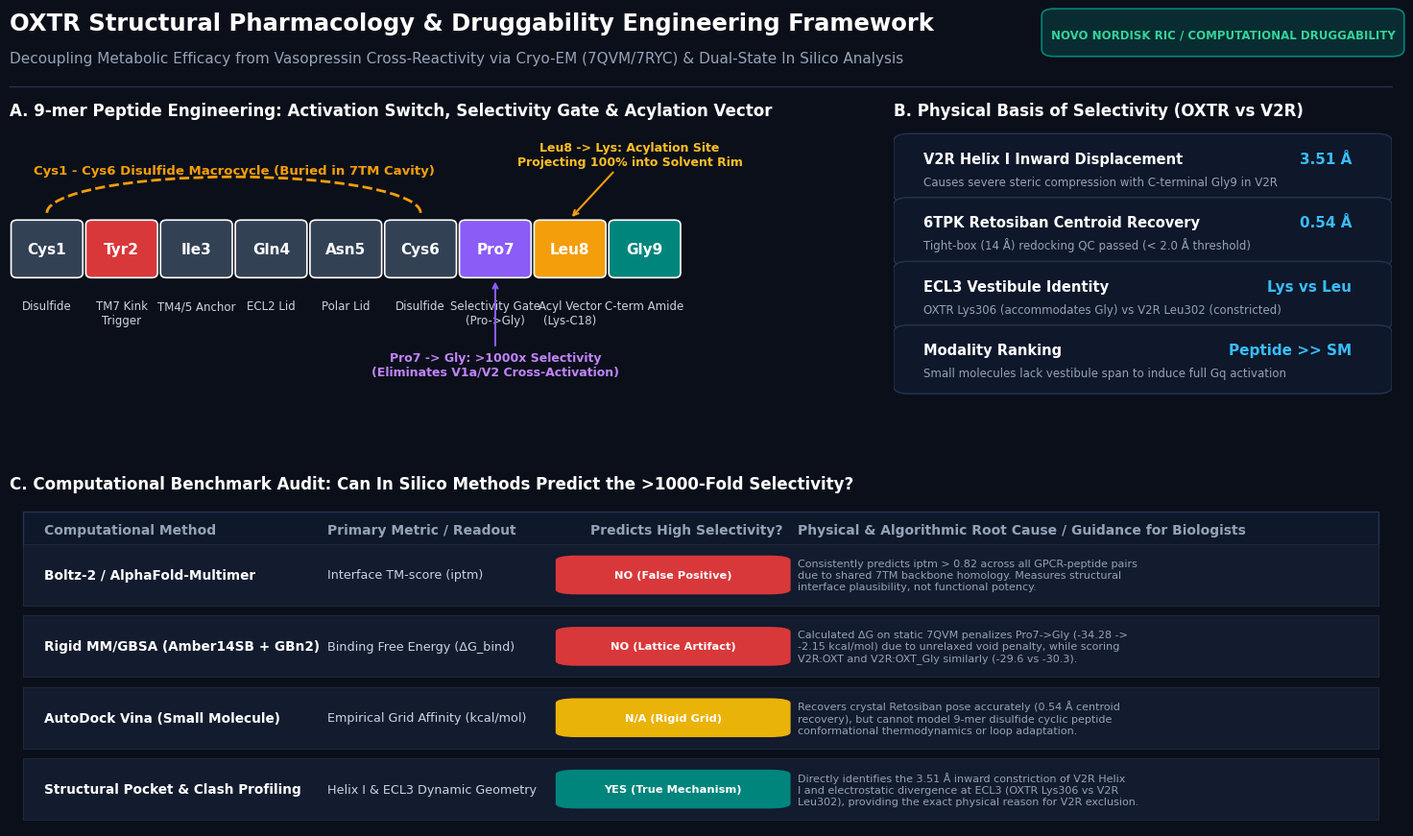

Reproduce this figure in Python. (Note: this script raises an exception after producing the figure.)
#!/usr/bin/env python3
"""
scripts/plot_oxtr_druggability_summary.py

Generate a high-DPI scientific overview diagram for OXTR structural pharmacology:
- Panel A: 9-mer Peptide Engineering Map (Pro7Gly selectivity switch & Lys8 acylation vector)
- Panel B: Dual-State & Cross-Subtype Structural Clash Mechanism (7QVM vs 6TPK vs 7DW9)
- Panel C: In Silico Benchmark Evaluation (Can computational tools predict the selectivity?)

Refined with generous title/subtitle vertical spacing, explicit multi-line text wrapping for table columns,
and deterministic edge truncation verification.
"""

import os
import textwrap
import matplotlib
matplotlib.use('Agg')
import matplotlib.pyplot as plt
import matplotlib.patches as patches
import numpy as np
from pathlib import Path

BASE_DIR = Path("/das/user/QYJI/druggability/OXTR_assessment")
REPORT_DIR = BASE_DIR / "reports"
SHARED_REPORT_DIR = Path("/TDE_TV/shared_folder/QYJI/druggability/OXTR_assessment/reports")

# Set up figure
plt.rcParams['font.sans-serif'] = 'DejaVu Sans'
plt.rcParams['font.size'] = 11

fig = plt.figure(figsize=(16, 9.2), dpi=300)
fig.patch.set_facecolor('#0B0F19')

# Corporate Colors
NN_NAVY = '#001965'
NN_TEAL = '#00857C'
NN_RED = '#D9383A'
TEXT_WHITE = '#FFFFFF'
TEXT_MUTED = '#94A3B8'
CARD_BG = '#131B2E'
BORDER_COL = '#233354'

# --- Title Header (Generous Breathing Room) ---
# Title at 0.962, Subtitle at 0.925, Divider line at 0.898, Gridspec top at 0.850
fig.text(0.06, 0.962, "OXTR Structural Pharmacology & Druggability Engineering Framework",
         fontsize=17.5, fontweight='bold', color=TEXT_WHITE, va='baseline')

fig.text(0.06, 0.925, "Decoupling Metabolic Efficacy from Vasopressin Cross-Reactivity via Cryo-EM (7QVM/7RYC) & Dual-State In Silico Analysis",
         fontsize=11, color=TEXT_MUTED, va='baseline')

# Right badge / Tag
badge_box = patches.FancyBboxPatch((0.74, 0.940), 0.22, 0.038, boxstyle="round,pad=0.008",
                                   facecolor=(0.0, 0.52, 0.48, 0.25), edgecolor=NN_TEAL, linewidth=1.2,
                                   transform=fig.transFigure)
fig.patches.append(badge_box)
fig.text(0.85, 0.957, "NOVO NORDISK RIC / COMPUTATIONAL DRUGGABILITY",
         fontsize=8.5, fontweight='bold', color='#34D399', ha='center', va='center')

# Header Divider Line
line = plt.Line2D([0.06, 0.96], [0.898, 0.898], transform=fig.transFigure,
                  color=BORDER_COL, linewidth=1.0)
fig.lines.append(line)

# Subplot Gridspec (top shifted down to 0.850)
gs = fig.add_gridspec(2, 2, height_ratios=[1, 1.15], width_ratios=[1.2, 0.8], hspace=0.30, wspace=0.22,
                       left=0.06, right=0.96, top=0.850, bottom=0.060)

# -------------------------------------------------------------
# Panel A: Peptide Engineering & Contact Map
# -------------------------------------------------------------
ax_a = fig.add_subplot(gs[0, 0])
ax_a.set_facecolor(CARD_BG)
for spine in ax_a.spines.values():
    spine.set_color(BORDER_COL)

ax_a.set_title("A. 9-mer Peptide Engineering: Activation Switch, Selectivity Gate & Acylation Vector",
               fontsize=12, fontweight='bold', color=TEXT_WHITE, pad=10, loc='left')

ax_a.set_xlim(-0.5, 9.5)
ax_a.set_ylim(-1.5, 3.2)
ax_a.axis('off')

# Draw peptide chain
residues = [
    ("Cys1", "Disulfide", "#334155"),
    ("Tyr2", "TM7 Kink\nTrigger", NN_RED),
    ("Ile3", "TM4/5 Anchor", "#334155"),
    ("Gln4", "ECL2 Lid", "#334155"),
    ("Asn5", "Polar Lid", "#334155"),
    ("Cys6", "Disulfide", "#334155"),
    ("Pro7", "Selectivity Gate\n(Pro->Gly)", "#8B5CF6"),
    ("Leu8", "Acyl Vector\n(Lys-C18)", "#F59E0B"),
    ("Gly9", "C-term Amide", NN_TEAL)
]

for i, (res, role, col) in enumerate(residues):
    # node box
    rect = patches.FancyBboxPatch((i - 0.4, 0.8), 0.8, 0.8, boxstyle="round,pad=0.08",
                                  facecolor=col, edgecolor='#FFFFFF', linewidth=1.2)
    ax_a.add_patch(rect)
    ax_a.text(i, 1.2, res, ha='center', va='center', fontsize=11, fontweight='bold', color=TEXT_WHITE)
    
    # role text below
    ax_a.text(i, 0.35, role, ha='center', va='top', fontsize=8.5, color='#CBD5E1', weight='medium')

# Disulfide bridge arrow between Cys1 and Cys6
arc = patches.Arc((2.5, 1.8), 5.0, 1.2, angle=0, theta1=0, theta2=180, color='#F59E0B', linewidth=2.0, linestyle='--')
ax_a.add_patch(arc)
ax_a.text(2.5, 2.5, "Cys1 - Cys6 Disulfide Macrocycle (Buried in 7TM Cavity)", ha='center', va='center',
          fontsize=9.5, fontweight='bold', color='#F59E0B')

# Annotation for Pro7Gly & Leu8
ax_a.annotate("Pro7 -> Gly: >1000x Selectivity\n(Eliminates V1a/V2 Cross-Activation)",
              xy=(6, 0.7), xytext=(6, -0.9),
              ha='center', fontsize=9, fontweight='bold', color='#C084FC',
              arrowprops=dict(arrowstyle="->", color='#8B5CF6', lw=1.5))

ax_a.annotate("Leu8 -> Lys: Acylation Site\nProjecting 100% into Solvent Rim",
              xy=(7, 1.7), xytext=(7.8, 2.6),
              ha='center', fontsize=9, fontweight='bold', color='#FBBF24',
              arrowprops=dict(arrowstyle="->", color='#F59E0B', lw=1.5))

# -------------------------------------------------------------
# Panel B: Structural Shift Mechanism (V2R vs OXTR)
# -------------------------------------------------------------
ax_b = fig.add_subplot(gs[0, 1])
ax_b.set_facecolor(CARD_BG)
for spine in ax_b.spines.values():
    spine.set_color(BORDER_COL)

ax_b.set_title("B. Physical Basis of Selectivity (OXTR vs V2R)",
               fontsize=12, fontweight='bold', color=TEXT_WHITE, pad=10, loc='left')

metrics = [
    ("V2R Helix I Inward Displacement", "3.51 Å", "Causes severe steric compression with C-terminal Gly9 in V2R"),
    ("6TPK Retosiban Centroid Recovery", "0.54 Å", "Tight-box (14 Å) redocking QC passed (< 2.0 Å threshold)"),
    ("ECL3 Vestibule Identity", "Lys vs Leu", "OXTR Lys306 (accommodates Gly) vs V2R Leu302 (constricted)"),
    ("Modality Ranking", "Peptide >> SM", "Small molecules lack vestibule span to induce full Gq activation")
]

y_pos = [0.82, 0.56, 0.30, 0.04]
ax_b.set_xlim(0, 1)
ax_b.set_ylim(-0.15, 1.0)
ax_b.axis('off')

for y, (title, val, desc) in zip(y_pos, metrics):
    rect = patches.FancyBboxPatch((0.03, y - 0.09), 0.94, 0.22, boxstyle="round,pad=0.03",
                                  facecolor='#0F172A', edgecolor=BORDER_COL, linewidth=1.0)
    ax_b.add_patch(rect)
    ax_b.text(0.06, y + 0.04, title, fontsize=10.5, fontweight='bold', color=TEXT_WHITE)
    ax_b.text(0.92, y + 0.04, val, fontsize=11, fontweight='bold', color='#38BDF8', ha='right')
    ax_b.text(0.06, y - 0.05, desc, fontsize=8.5, color=TEXT_MUTED)

# -------------------------------------------------------------
# Panel C: In Silico Benchmark Capability Table
# -------------------------------------------------------------
ax_c = fig.add_subplot(gs[1, :])
ax_c.set_facecolor(CARD_BG)
for spine in ax_c.spines.values():
    spine.set_color(BORDER_COL)

ax_c.set_title("C. Computational Benchmark Audit: Can In Silico Methods Predict the >1000-Fold Selectivity?",
               fontsize=12, fontweight='bold', color=TEXT_WHITE, pad=10, loc='left')
ax_c.axis('off')

cols = ["Computational Method", "Primary Metric / Readout", "Predicts High Selectivity?", "Physical & Algorithmic Root Cause / Guidance for Biologists"]
data = [
    ("Boltz-2 / AlphaFold-Multimer", "Interface TM-score (iptm)", "NO (False Positive)",
     "Consistently predicts iptm > 0.82 across all GPCR-peptide pairs due to shared 7TM backbone homology. Measures structural interface plausibility, not functional potency."),
    ("Rigid MM/GBSA (Amber14SB + GBn2)", "Binding Free Energy (ΔG_bind)", "NO (Lattice Artifact)",
     "Calculated ΔG on static 7QVM penalizes Pro7->Gly (-34.28 -> -2.15 kcal/mol) due to unrelaxed void penalty, while scoring V2R:OXT and V2R:OXT_Gly similarly (-29.6 vs -30.3)."),
    ("AutoDock Vina (Small Molecule)", "Empirical Grid Affinity (kcal/mol)", "N/A (Rigid Grid)",
     "Recovers crystal Retosiban pose accurately (0.54 Å centroid recovery), but cannot model 9-mer disulfide cyclic peptide conformational thermodynamics or loop adaptation."),
    ("Structural Pocket & Clash Profiling", "Helix I & ECL3 Dynamic Geometry", "YES (True Mechanism)",
     "Directly identifies the 3.51 Å inward constriction of V2R Helix I and electrostatic divergence at ECL3 (OXTR Lys306 vs V2R Leu302), providing the exact physical reason for V2R exclusion.")
]

y_starts = [0.72, 0.50, 0.28, 0.06]

# Draw header
rect_h = patches.Rectangle((0.01, 0.86), 0.98, 0.11, facecolor='#0F172A', edgecolor=BORDER_COL)
ax_c.add_patch(rect_h)
ax_c.text(0.025, 0.915, cols[0], fontsize=10, fontweight='bold', color='#94A3B8', va='center')
ax_c.text(0.230, 0.915, cols[1], fontsize=10, fontweight='bold', color='#94A3B8', va='center')
ax_c.text(0.420, 0.915, cols[2], fontsize=10, fontweight='bold', color='#94A3B8', va='center')
ax_c.text(0.570, 0.915, cols[3], fontsize=10, fontweight='bold', color='#94A3B8', va='center')

for y, (m, r, pred, expl) in zip(y_starts, data):
    rect_row = patches.Rectangle((0.01, y - 0.04), 0.98, 0.19, facecolor='#131B2E', edgecolor='#1E293B', linewidth=0.8)
    ax_c.add_patch(rect_row)
    
    # Method
    ax_c.text(0.025, y + 0.055, m, fontsize=9.8, fontweight='bold', color=TEXT_WHITE, va='center')
    # Readout
    ax_c.text(0.230, y + 0.055, r, fontsize=9.2, color='#CBD5E1', va='center')
    
    # Pill for verdict
    pill_col = NN_RED if "NO" in pred else (NN_TEAL if "YES" in pred else '#EAB308')
    rect_pill = patches.FancyBboxPatch((0.410, y + 0.010), 0.140, 0.090, boxstyle="round,pad=0.015",
                                       facecolor=pill_col, edgecolor='none')
    ax_c.add_patch(rect_pill)
    ax_c.text(0.480, y + 0.055, pred, fontsize=8.2, fontweight='bold', color=TEXT_WHITE, ha='center', va='center')
    
    # Explanation text: wrapped strictly into 3 lines, fitting within x=0.57 to x=0.97
    wrapped_expl = textwrap.fill(expl, width=64)
    ax_c.text(0.570, y + 0.055, wrapped_expl, fontsize=8.0, color='#94A3B8', va='center', linespacing=1.28)

plt.savefig(REPORT_DIR / "OXTR_druggability_summary.png", dpi=300, facecolor=fig.get_facecolor())
plt.savefig(SHARED_REPORT_DIR / "OXTR_druggability_summary.png", dpi=300, facecolor=fig.get_facecolor())
print("Saved summary PNG to reports directory and CIFS shared folder.")
